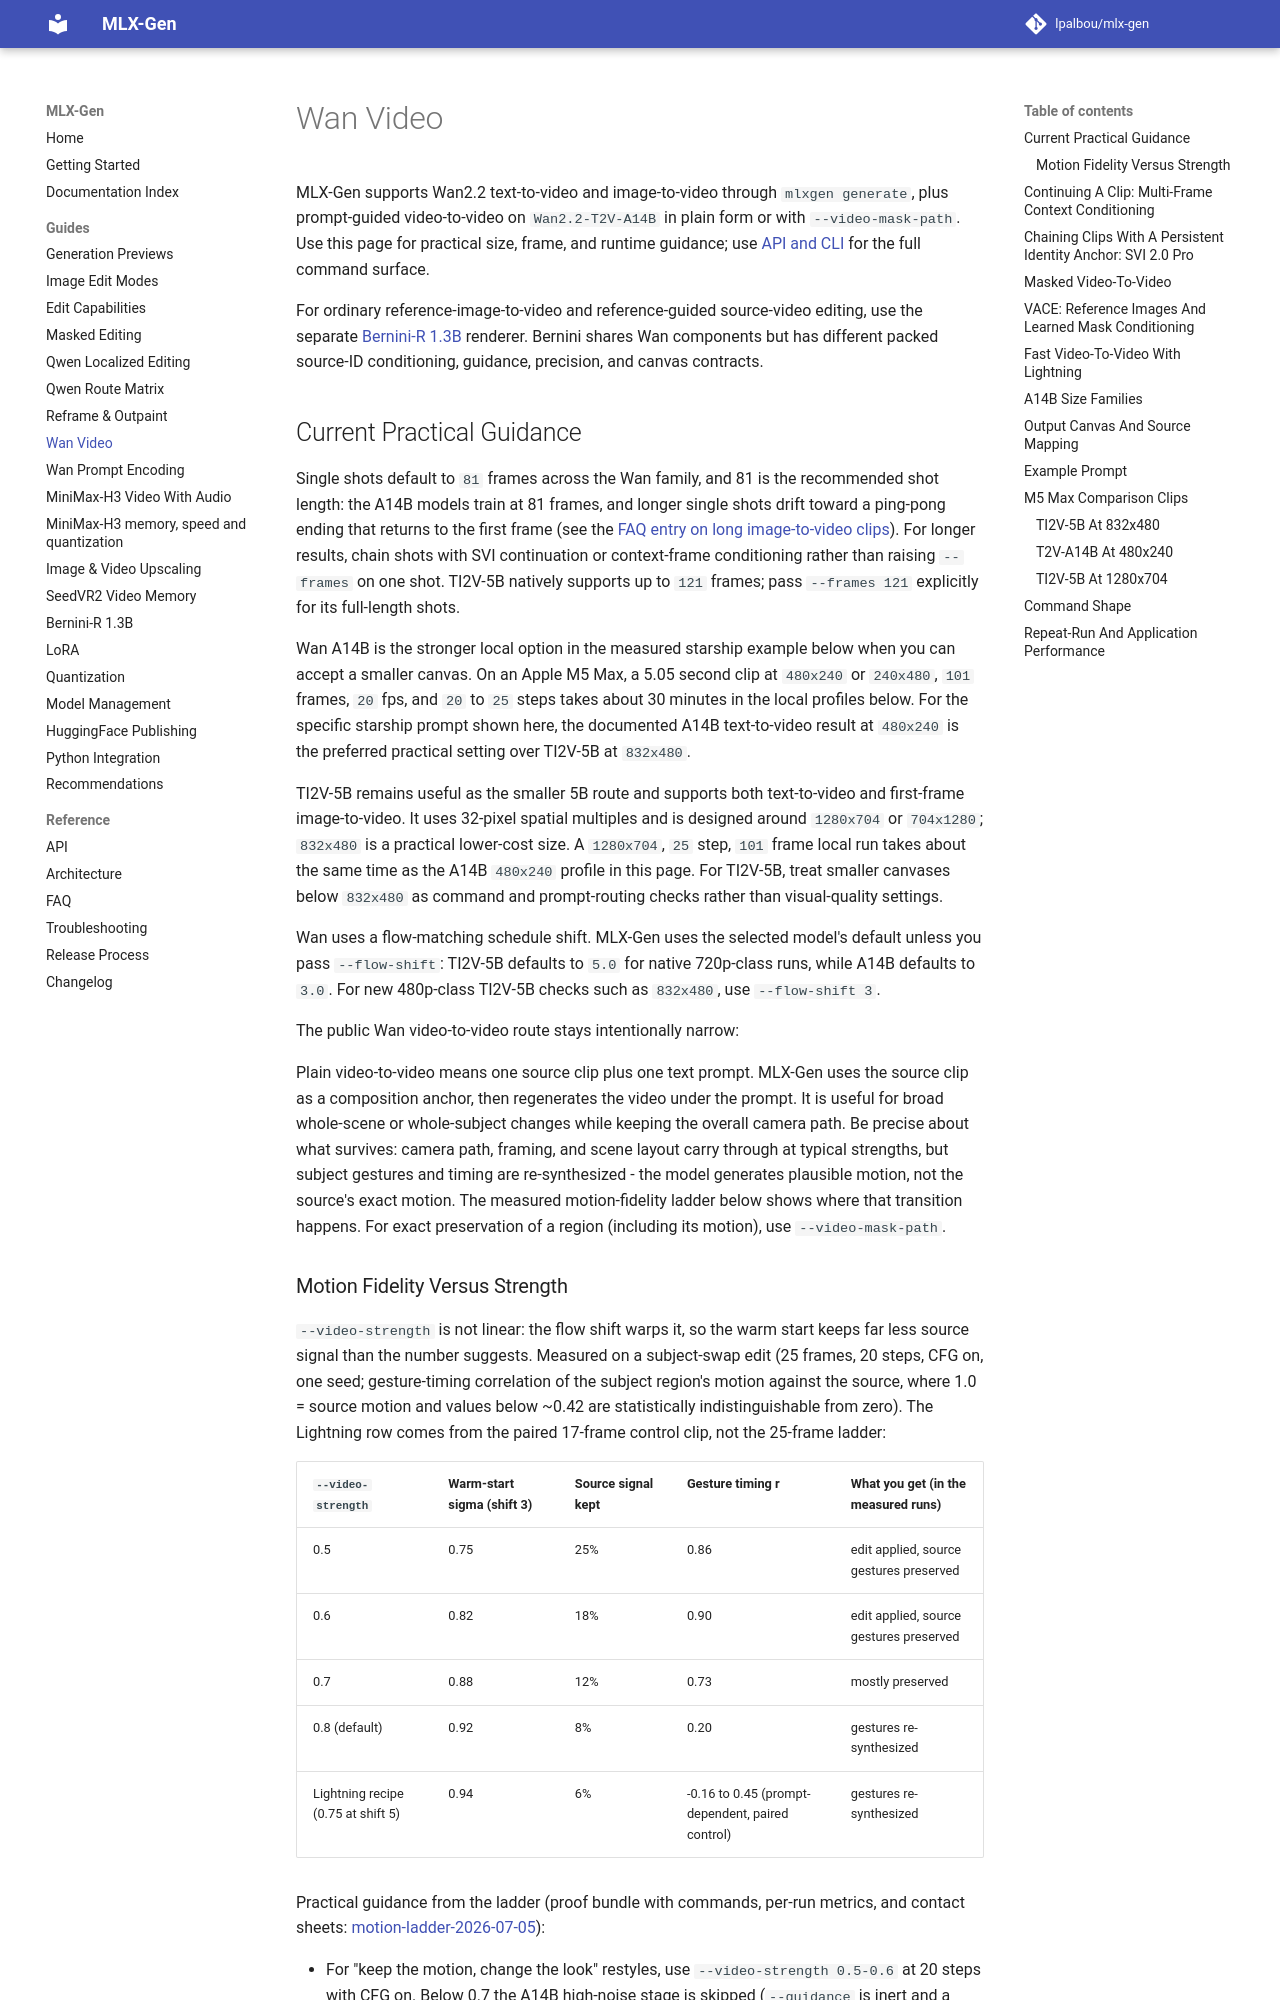

repository: lpalbou/mlx-gen · page: wan-video/index.html · generator: mkdocs

# Wan Video

MLX-Gen supports Wan2.2 text-to-video and image-to-video through `mlxgen generate`, plus
prompt-guided video-to-video on `Wan2.2-T2V-A14B` in plain form or with `--video-mask-path`. Use
this page for practical size, frame, and runtime guidance; use [API and CLI](api.md#wan-video-parameters) for
the full command surface.

For ordinary reference-image-to-video and reference-guided source-video editing, use the separate
[Bernini-R 1.3B](bernini.md) renderer. Bernini shares Wan components but has different packed
source-ID conditioning, guidance, precision, and canvas contracts.

## Current Practical Guidance

Single shots default to `81` frames across the Wan family, and 81 is the recommended shot
length: the A14B models train at 81 frames, and longer single shots drift toward a ping-pong
ending that returns to the first frame (see the
[FAQ entry on long image-to-video clips](faq.md#why-does-a-long-image-to-video-clip-return-to-its-first-frame)).
For longer results, chain shots with SVI continuation or context-frame conditioning rather than
raising `--frames` on one shot. TI2V-5B natively supports up to `121` frames; pass `--frames 121`
explicitly for its full-length shots.

Wan A14B is the stronger local option in the measured starship example below when you can accept a
smaller canvas. On an Apple M5 Max, a 5.05 second clip at `480x240` or `240x480`, `101` frames,
`20` fps, and `20` to `25` steps takes about 30 minutes in the local profiles below. For the
specific starship prompt shown here, the documented A14B text-to-video result at `480x240` is the
preferred practical setting over TI2V-5B at `832x480`.

TI2V-5B remains useful as the smaller 5B route and supports both text-to-video and first-frame
image-to-video. It uses 32-pixel spatial multiples and is designed around `1280x704` or
`704x1280`; `832x480` is a practical lower-cost size. A `1280x704`, `25` step, `101` frame local
run takes about the same time as the A14B `480x240` profile in this page.
For TI2V-5B, treat smaller canvases below `832x480` as command and prompt-routing checks rather
than visual-quality settings.

Wan uses a flow-matching schedule shift. MLX-Gen uses the selected model's default unless you pass
`--flow-shift`: TI2V-5B defaults to `5.0` for native 720p-class runs, while A14B defaults to `3.0`.
For new 480p-class TI2V-5B checks such as `832x480`, use `--flow-shift 3`.

The public Wan video-to-video route stays intentionally narrow:

Plain video-to-video means one source clip plus one text prompt. MLX-Gen uses the source clip as a
composition anchor, then regenerates the video under the prompt. It is useful for broad
whole-scene or whole-subject changes while keeping the overall camera path. Be precise about what
survives: camera path, framing, and scene layout carry through at typical strengths, but subject
gestures and timing are re-synthesized - the model generates plausible motion, not the source's
exact motion. The measured motion-fidelity ladder below shows where that transition happens. For
exact preservation of a region (including its motion), use `--video-mask-path`.
